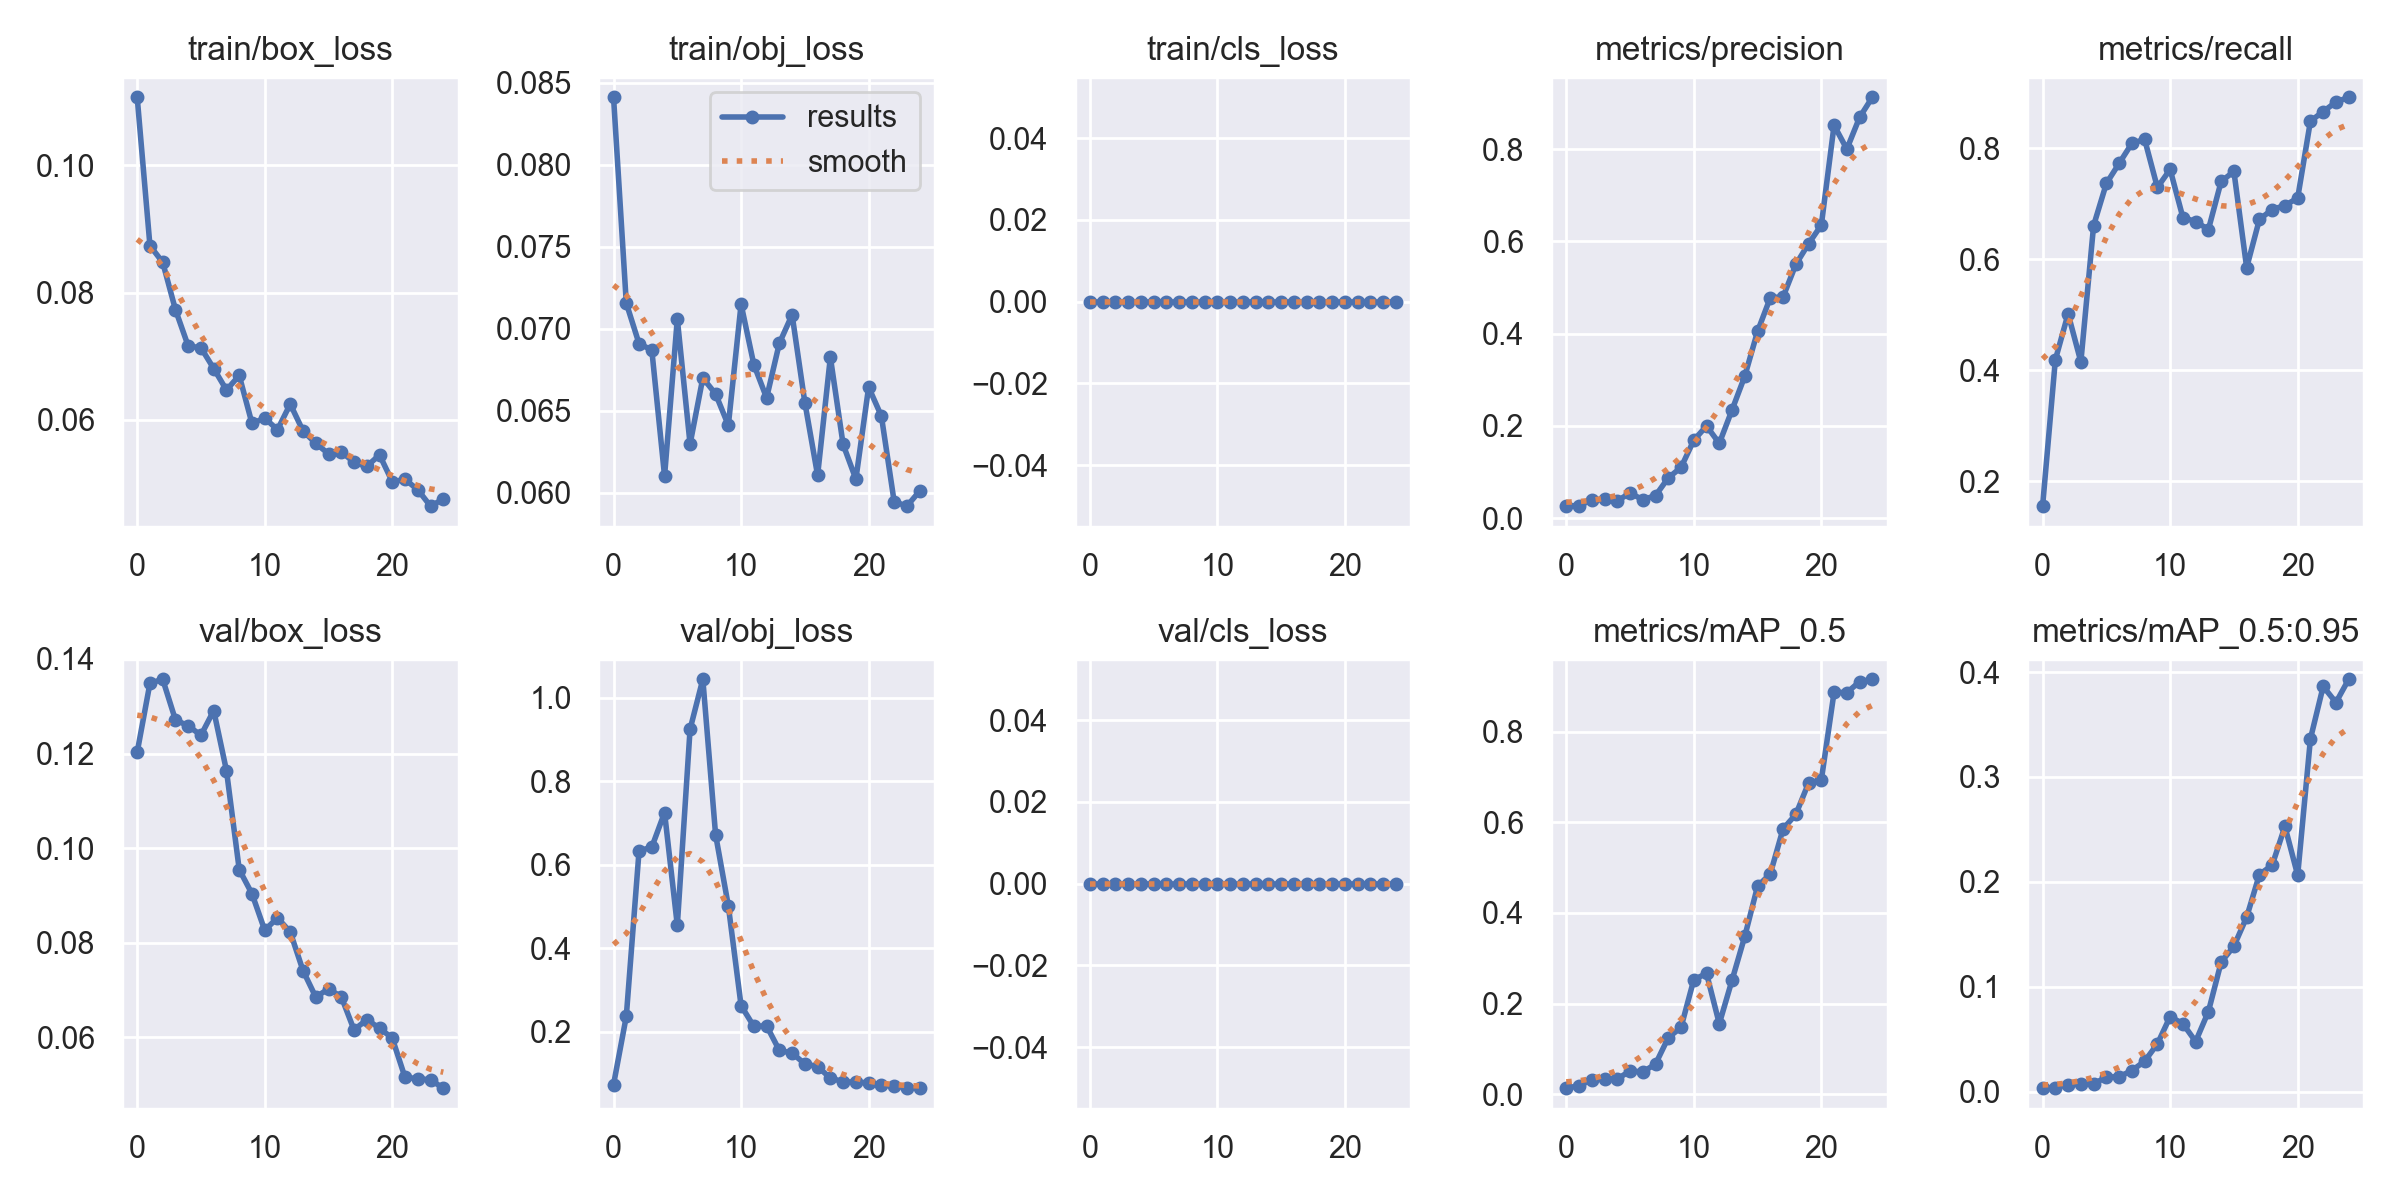

The table this chart was drawn from, first rows:
epoch, train/box_loss, train/obj_loss, train/cls_loss, metrics/precision, metrics/recall, metrics/mAP_0.5, metrics/mAP_0.5:0.95, val/box_loss, val/obj_loss, val/cls_loss, x/lr0, x/lr1, x/lr2
0, 0.1107, 0.0841, 0, 0.02604, 0.1552, 0.01347, 0.003445, 0.1203, 0.07373, 0, 0.0946, 0.0006, 0.0006
1, 0.08738, 0.07156, 0, 0.02745, 0.4188, 0.01895, 0.003965, 0.1349, 0.2374, 0, 0.08825, 0.001249, 0.001249
2, 0.08477, 0.06909, 0, 0.03925, 0.5018, 0.03207, 0.006891, 0.1357, 0.6335, 0, 0.08184, 0.001842, 0.001842
3, 0.07731, 0.06871, 0, 0.04111, 0.4152, 0.03384, 0.007582, 0.1271, 0.6426, 0, 0.07538, 0.002379, 0.002379
4, 0.07159, 0.06103, 0, 0.0373, 0.6606, 0.03362, 0.007599, 0.1259, 0.7253, 0, 0.06886, 0.002861, 0.002861
5, 0.07132, 0.0706, 0, 0.05469, 0.7365, 0.0515, 0.01394, 0.1239, 0.4551, 0, 0.06229, 0.003288, 0.003288
6, 0.06805, 0.06298, 0, 0.04, 0.7726, 0.04923, 0.0144, 0.1291, 0.9248, 0, 0.05566, 0.003659, 0.003659
7, 0.06467, 0.067, 0, 0.04893, 0.8087, 0.06665, 0.02016, 0.1164, 1.045, 0, 0.04897, 0.003975, 0.003975
8, 0.06696, 0.06603, 0, 0.08737, 0.8159, 0.1249, 0.02914, 0.09547, 0.6725, 0, 0.04224, 0.004236, 0.004236
9, 0.05942, 0.06412, 0, 0.11, 0.7292, 0.1475, 0.04558, 0.09035, 0.502, 0, 0.03544, 0.004441, 0.004441
10, 0.06024, 0.0715, 0, 0.1689, 0.7617, 0.2528, 0.07165, 0.08263, 0.2628, 0, 0.02859, 0.00459, 0.00459
11, 0.05842, 0.06782, 0, 0.1998, 0.6751, 0.2667, 0.06485, 0.08527, 0.2133, 0, 0.02168, 0.004685, 0.004685
12, 0.06246, 0.06579, 0, 0.1622, 0.6679, 0.1556, 0.0479, 0.08227, 0.2145, 0, 0.01472, 0.004723, 0.004723
13, 0.05825, 0.06912, 0, 0.2347, 0.6534, 0.2518, 0.07642, 0.07411, 0.1558, 0, 0.007706, 0.004706, 0.004706
14, 0.05628, 0.07085, 0, 0.3079, 0.7401, 0.3487, 0.1235, 0.0685, 0.1491, 0, 0.004456, 0.004456, 0.004456
15, 0.05464, 0.0655, 0, 0.4047, 0.7581, 0.459, 0.1388, 0.07023, 0.1234, 0, 0.004456, 0.004456, 0.004456
16, 0.05497, 0.06107, 0, 0.4779, 0.5848, 0.4865, 0.1664, 0.06859, 0.1169, 0, 0.00406, 0.00406, 0.00406
17, 0.0533, 0.06827, 0, 0.4795, 0.6717, 0.5856, 0.207, 0.06157, 0.08936, 0, 0.003664, 0.003664, 0.003664
18, 0.05265, 0.06295, 0, 0.5499, 0.6895, 0.6175, 0.2159, 0.06371, 0.08062, 0, 0.003268, 0.003268, 0.003268
19, 0.05447, 0.06084, 0, 0.5948, 0.6967, 0.6869, 0.2529, 0.06196, 0.07936, 0, 0.002872, 0.002872, 0.002872
20, 0.05024, 0.06644, 0, 0.6352, 0.7103, 0.6935, 0.2064, 0.0598, 0.07822, 0, 0.002476, 0.002476, 0.002476
21, 0.05061, 0.06468, 0, 0.8515, 0.8488, 0.8872, 0.3363, 0.0515, 0.07294, 0, 0.00208, 0.00208, 0.00208
22, 0.04898, 0.05948, 0, 0.7999, 0.8659, 0.8862, 0.3863, 0.05126, 0.07002, 0, 0.001684, 0.001684, 0.001684
23, 0.04639, 0.05919, 0, 0.8686, 0.8831, 0.9105, 0.3709, 0.05099, 0.06667, 0, 0.001288, 0.001288, 0.001288
24, 0.04752, 0.06011, 0, 0.9122, 0.8917, 0.9157, 0.3931, 0.04924, 0.06521, 0, 0.000892, 0.000892, 0.000892
